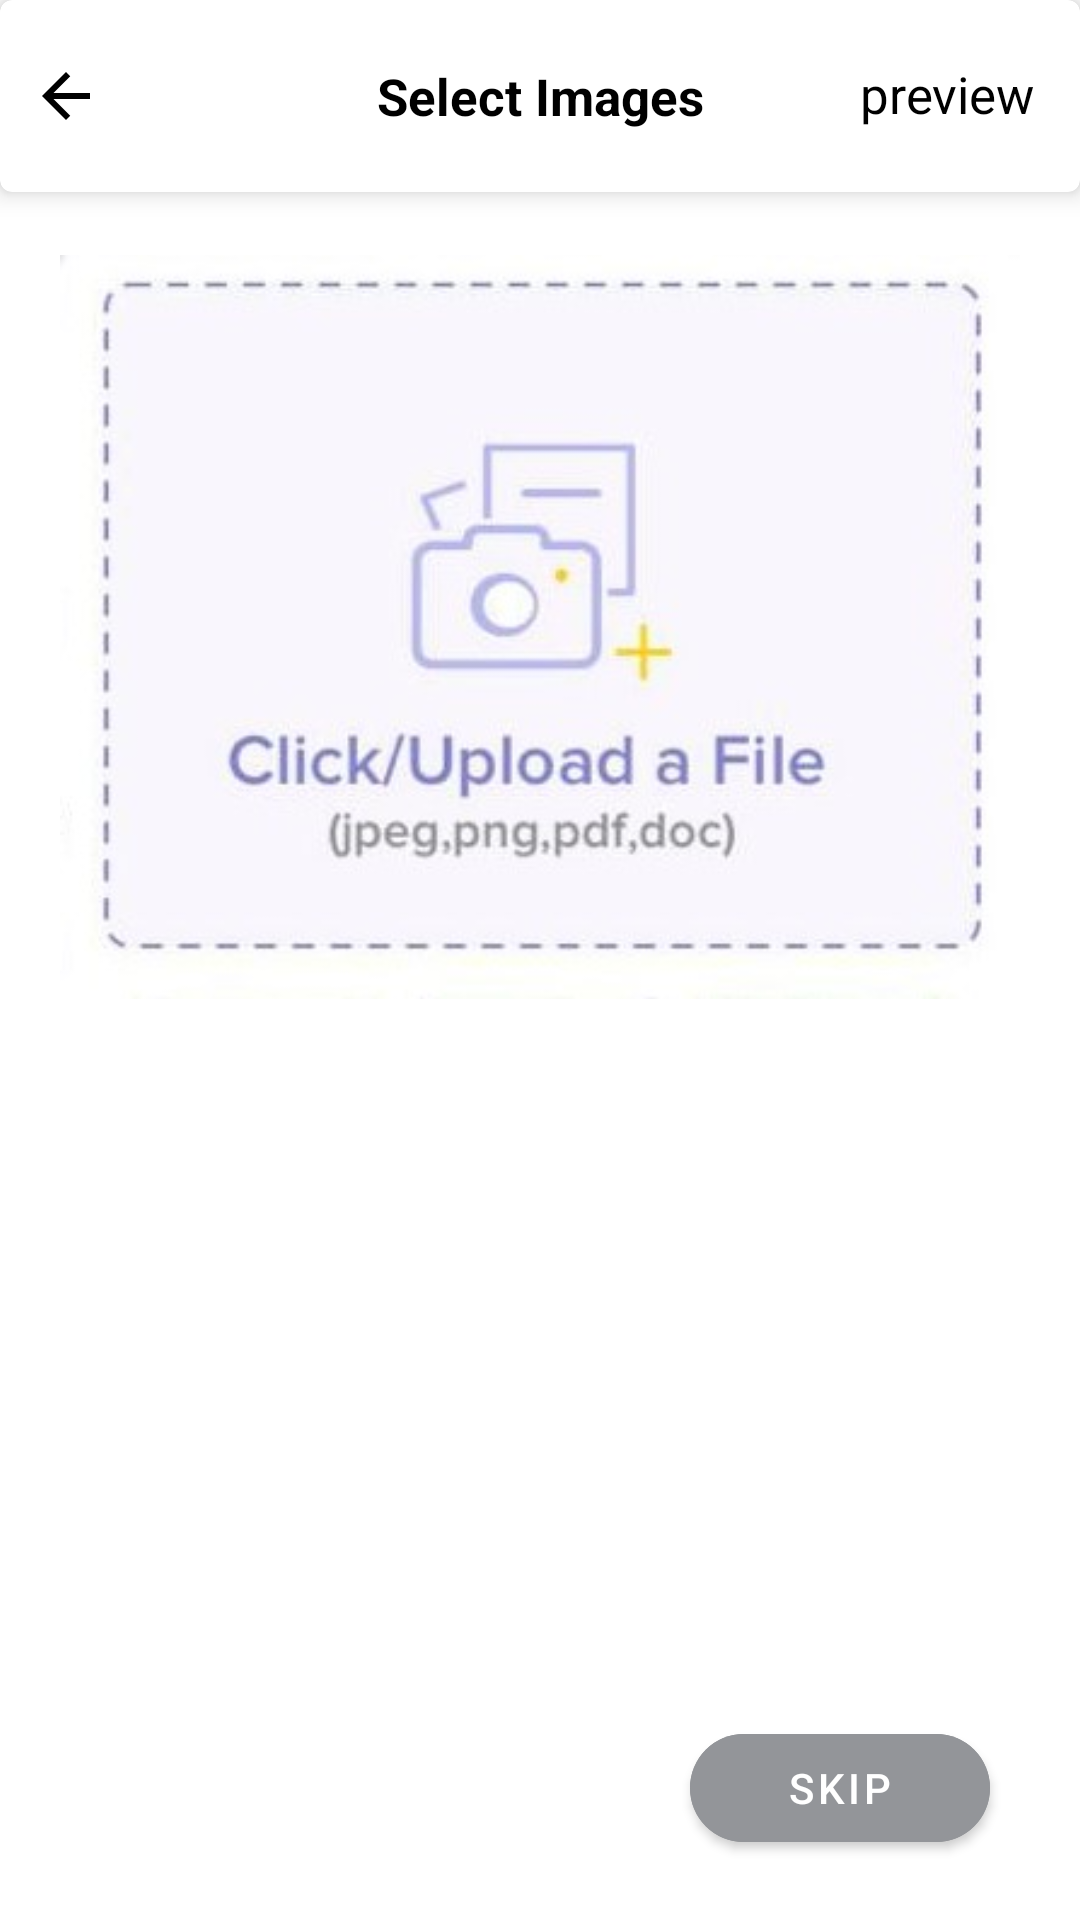

This screen was rendered from an Android layout file. Write that file and the resources it references.
<!-- AndroidManifest.xml: application theme AppTheme -->
<!-- res/layout/add_image.xml -->
<?xml version="1.0" encoding="utf-8"?>
<androidx.coordinatorlayout.widget.CoordinatorLayout xmlns:android="http://schemas.android.com/apk/res/android"
    xmlns:app="http://schemas.android.com/apk/res-auto"
    xmlns:tools="http://schemas.android.com/tools"
    android:layout_width="match_parent"
    android:layout_height="match_parent">

    <RelativeLayout
        android:layout_width="match_parent"
        android:layout_height="match_parent"
        android:background="@color/white"
        tools:context=".activity.CreatePostActivity">

        <com.google.android.material.card.MaterialCardView
            android:id="@+id/cardViewToolbar"
            style="@style/Widget.MaterialComponents.CardView"
            android:layout_width="match_parent"
            android:layout_height="wrap_content"
            android:layout_alignParentStart="true"
            android:layout_alignParentTop="true"
            android:background="@color/white"
            android:orientation="horizontal"
            app:cardElevation="5dp"
            app:layout_constraintTop_toTopOf="parent">

            <androidx.appcompat.widget.AppCompatImageView
                android:id="@+id/iv_back"
                android:layout_width="wrap_content"
                android:layout_height="wrap_content"
                android:layout_gravity="center_vertical"
                android:layout_marginStart="10dp"
                android:paddingTop="20dp"
                android:paddingBottom="20dp"
                android:tint="@color/black"
                app:srcCompat="@drawable/ic_arrow_back" />


            <androidx.appcompat.widget.AppCompatTextView
                android:id="@+id/toolbarTV"
                android:layout_width="match_parent"
                android:layout_height="wrap_content"
                android:layout_gravity="center_vertical"
                android:gravity="start"
                android:paddingTop="20dp"
                android:paddingBottom="20dp"
                android:text="Select Images"
                android:textAlignment="center"
                android:textColor="@color/black"
                android:textSize="17sp"
                android:textStyle="bold" />

            <androidx.appcompat.widget.AppCompatTextView
                android:id="@+id/tv_post"
                android:layout_width="wrap_content"
                android:layout_height="wrap_content"
                android:layout_gravity="end"
                android:paddingStart="10dp"
                android:paddingTop="20dp"
                android:paddingEnd="15dp"
                android:paddingBottom="20dp"
                android:text="preview"
                android:textColor="@color/black"
                android:textSize="17sp" />
        </com.google.android.material.card.MaterialCardView>

        <androidx.core.widget.NestedScrollView
            android:id="@+id/scrollview"
            android:layout_width="match_parent"
            android:layout_height="match_parent"
            android:layout_below="@id/cardViewToolbar"
            android:fillViewport="true"
            android:overScrollMode="never"
            app:layout_behavior="@string/appbar_scrolling_view_behavior">

            <RelativeLayout
                android:layout_width="match_parent"
                android:layout_height="match_parent">

                <androidx.appcompat.widget.AppCompatImageView
                    android:id="@+id/uploadImage"
                    android:layout_width="match_parent"
                    android:layout_height="250dp"
                    android:layout_margin="20dp"
                    android:src="@drawable/upload"
                    android:visibility="visible" />


                <androidx.recyclerview.widget.RecyclerView
                    android:id="@+id/imageRV"
                    android:layout_width="match_parent"
                    android:layout_height="match_parent"
                    android:layout_marginTop="10dp"
                    android:visibility="gone" />

            </RelativeLayout>
        </androidx.core.widget.NestedScrollView>


    </RelativeLayout>


    <com.google.android.material.button.MaterialButton
        android:id="@+id/saveBtn"
        android:layout_width="100dp"
        android:layout_height="wrap_content"
        android:layout_gravity="bottom|end"
        android:layout_marginStart="30dp"
        android:layout_marginEnd="30dp"
        android:layout_marginBottom="20dp"
        android:enabled="true"
        android:text="Skip"
        app:cornerRadius="20dp"
        android:backgroundTint="#939599"/>
        android:text="skip"
        app:cornerRadius="20dp" />

</androidx.coordinatorlayout.widget.CoordinatorLayout>
<!-- resources referenced by this layout -->
<resources>
  <color name="black">#000000</color>
  <color name="white">#FFFFFF</color>
  <!-- drawable ic_arrow_back (drawable) -->
  <vector android:autoMirrored="true" android:height="24dp"
      android:viewportHeight="24.0" android:viewportWidth="24.0"
      android:width="24dp" xmlns:android="http://schemas.android.com/apk/res/android">
      <path android:fillColor="#FF000000" android:pathData="M20,11H7.83l5.59,-5.59L12,4l-8,8 8,8 1.41,-1.41L7.83,13H20v-2z"/>
  </vector>
  <!-- drawable upload: jpeg bitmap (drawable, 39670 bytes) -->
  <style name="AppTheme" parent="Theme.MaterialComponents.Light.NoActionBar">
          
          <item name="colorPrimary">@color/colorPrimary</item>
          <item name="colorPrimaryDark">@color/colorPrimaryDark</item>
          <item name="colorAccent">@color/colorAccent</item>
      </style>
  <color name="colorPrimary">#6177FC</color>
  <color name="colorPrimaryDark">#576EF7</color>
  <color name="colorAccent">#FF6584</color>
</resources>
